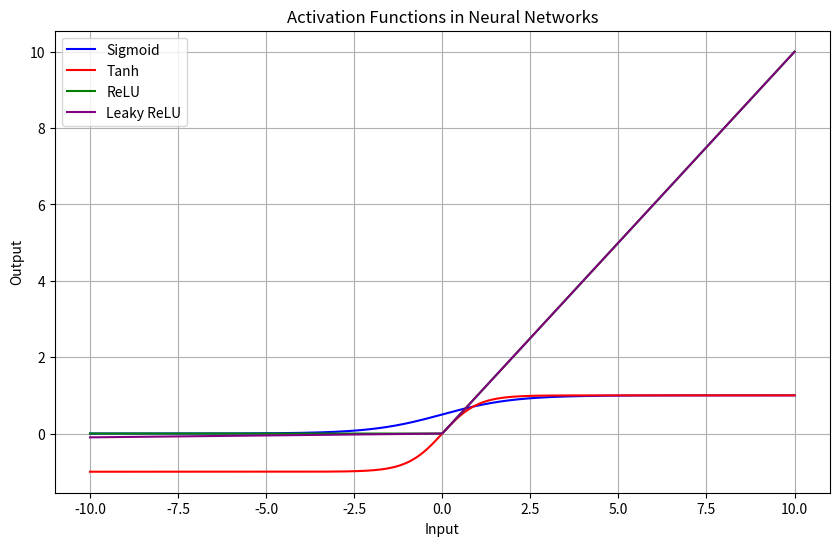

Write Python code to recreate this figure.
import numpy as np
import matplotlib.pyplot as plt

# Define the input range
x = np.linspace(-10, 10, 400)

# Define activation functions
# 1. Sigmoid
sigmoid = 1 / (1 + np.exp(-x))

# 2. Tanh
tanh = np.tanh(x)

# 3. ReLU
relu = np.maximum(0, x)

# 4. Leaky ReLU (alpha = 0.01)
alpha = 0.01
leaky_relu = np.where(x > 0, x, alpha * x)

# Plotting the activation functions
plt.figure(figsize=(10, 6))
plt.plot(x, sigmoid, label='Sigmoid', color='blue')
plt.plot(x, tanh, label='Tanh', color='red')
plt.plot(x, relu, label='ReLU', color='green')
plt.plot(x, leaky_relu, label='Leaky ReLU', color='purple')

plt.title("Activation Functions in Neural Networks")
plt.xlabel("Input")
plt.ylabel("Output")
plt.legend()
plt.grid(True)
plt.show()
